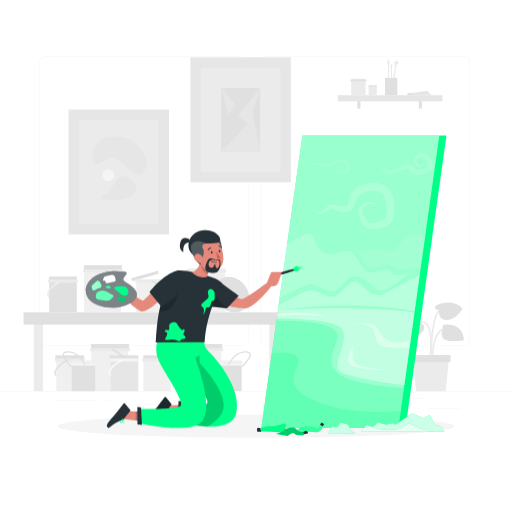
t = 0.00 s
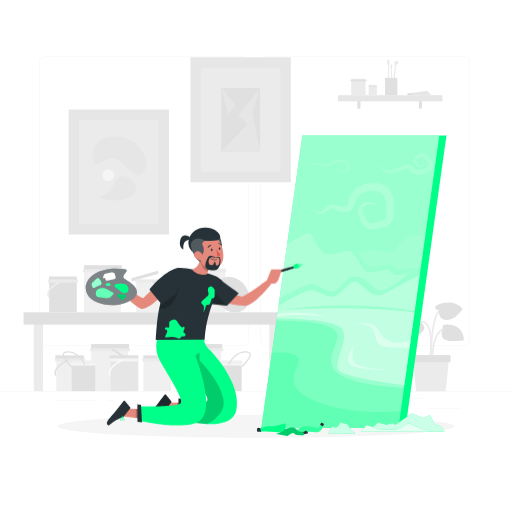
t = 0.38 s
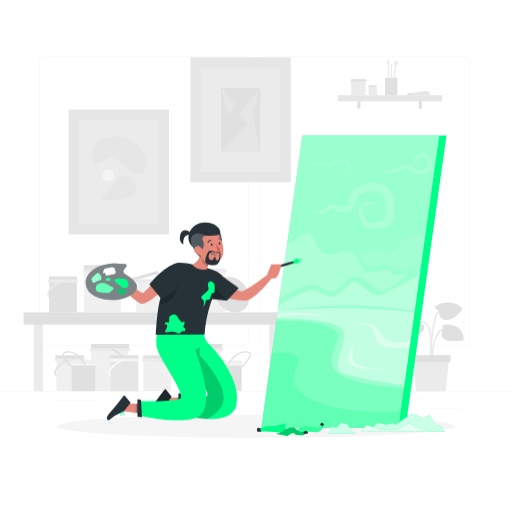
t = 1.13 s
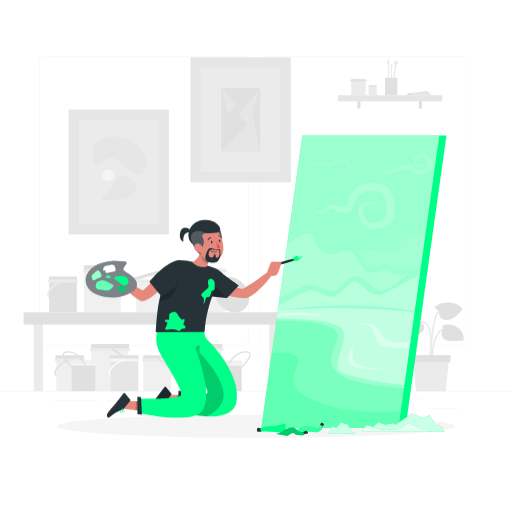
t = 1.50 s
t = 1.88 s: frame unchanged from t = 1.13 s, image omitted
t = 2.63 s: frame unchanged from t = 0.38 s, image omitted

The animated SVG that drew these frames (rendered in a browser with its animation timeline set to each time). Animation: 1 CSS @keyframes rule; one cycle of 3.00 s, repeats indefinitely.

<svg class="animated" id="freepik_stories-artist" xmlns="http://www.w3.org/2000/svg" viewBox="0 0 500 500" version="1.1" xmlns:xlink="http://www.w3.org/1999/xlink" xmlns:svgjs="http://svgjs.com/svgjs"><style>svg#freepik_stories-artist:not(.animated) .animable {opacity: 0;}svg#freepik_stories-artist.animated #freepik--Character--inject-130 {animation: 3s Infinite  linear floating;animation-delay: 0s;}            @keyframes floating {                0% {                    opacity: 1;                    transform: translateY(0px);                }                50% {                    transform: translateY(-10px);                }                100% {                    opacity: 1;                    transform: translateY(0px);                }            }        </style><g id="freepik--background-complete--inject-130" class="animable" style="transform-origin: 250px 228.23px;"><rect y="382.4" width="500" height="0.25" style="fill: rgb(235, 235, 235); transform-origin: 250px 382.525px;" id="el4v00b0emtxa" class="animable"></rect><rect x="416.78" y="398.49" width="33.12" height="0.25" style="fill: rgb(235, 235, 235); transform-origin: 433.34px 398.615px;" id="eluk5welu8tfc" class="animable"></rect><rect x="322.53" y="401.21" width="8.69" height="0.25" style="fill: rgb(235, 235, 235); transform-origin: 326.875px 401.335px;" id="eloc3tp3kjcl" class="animable"></rect><rect x="396.59" y="389.21" width="19.19" height="0.25" style="fill: rgb(235, 235, 235); transform-origin: 406.185px 389.335px;" id="el9u2j6yswi3d" class="animable"></rect><rect x="52.46" y="390.89" width="43.19" height="0.25" style="fill: rgb(235, 235, 235); transform-origin: 74.055px 391.015px;" id="elfwxjsh7xnsf" class="animable"></rect><rect x="104.56" y="390.89" width="6.33" height="0.25" style="fill: rgb(235, 235, 235); transform-origin: 107.725px 391.015px;" id="el16fl9tx0r9b" class="animable"></rect><rect x="131.47" y="395.11" width="93.68" height="0.25" style="fill: rgb(235, 235, 235); transform-origin: 178.31px 395.235px;" id="elc31kclz01ws" class="animable"></rect><path d="M237,337.8H43.91a5.71,5.71,0,0,1-5.7-5.71V60.66A5.71,5.71,0,0,1,43.91,55H237a5.71,5.71,0,0,1,5.71,5.71V332.09A5.71,5.71,0,0,1,237,337.8ZM43.91,55.2a5.46,5.46,0,0,0-5.45,5.46V332.09a5.46,5.46,0,0,0,5.45,5.46H237a5.47,5.47,0,0,0,5.46-5.46V60.66A5.47,5.47,0,0,0,237,55.2Z" style="fill: rgb(235, 235, 235); transform-origin: 140.46px 196.4px;" id="eltn2k2vo8xae" class="animable"></path><path d="M453.31,337.8H260.21a5.72,5.72,0,0,1-5.71-5.71V60.66A5.72,5.72,0,0,1,260.21,55h193.1A5.71,5.71,0,0,1,459,60.66V332.09A5.71,5.71,0,0,1,453.31,337.8ZM260.21,55.2a5.47,5.47,0,0,0-5.46,5.46V332.09a5.47,5.47,0,0,0,5.46,5.46h193.1a5.47,5.47,0,0,0,5.46-5.46V60.66a5.47,5.47,0,0,0-5.46-5.46Z" style="fill: rgb(235, 235, 235); transform-origin: 356.75px 196.4px;" id="eljkumiclane" class="animable"></path><path d="M420.85,349.65c.15-1,3.65-25.18-3.36-33.51a7.61,7.61,0,0,0-5.83-2.87c-14.15-.33-16.08,11-16.1,11.15l1.67.26c.06-.41,1.74-10,14.39-9.72a5.86,5.86,0,0,1,4.57,2.26c6.53,7.76,3,31.93,3,32.18Z" style="fill: rgb(235, 235, 235); transform-origin: 408.708px 331.456px;" id="el9n2jy2mdalk" class="animable"></path><path d="M421.7,348.54l1.69-.05c0-.22-.56-22.25,10.29-26.8,10.64-4.46,15.42,4.71,15.62,5.1l1.51-.76c-.05-.11-5.67-11-17.78-5.9C421.11,325.13,421.67,347.59,421.7,348.54Z" style="fill: rgb(235, 235, 235); transform-origin: 436.249px 333.656px;" id="elwy8d6g7mgvi" class="animable"></path><path d="M421.65,350.28c0-.36.1-35.2,6.9-45.38,6.52-9.79,17-5.18,17.48-5l.7-1.54c-.12-.05-12.26-5.41-19.59,5.58-7.07,10.61-7.18,44.86-7.18,46.31Z" style="fill: rgb(235, 235, 235); transform-origin: 433.345px 323.645px;" id="el32wzvjibm1i" class="animable"></path><path d="M409.64,314.11s6.18,2.27,4.34,7.65S392.6,336,392.6,336s-8.18-7.5-.66-19.7S409.47,310.26,409.64,314.11Z" style="fill: rgb(224, 224, 224); transform-origin: 401.541px 322.549px;" id="elwjuec5hgga" class="animable"></path><path d="M428.85,303.06s-4.38-.47-4-3.14,17.05-9.55,26.91,1.57c0,0-6.31,10.84-15.43,11S428.85,303.06,428.85,303.06Z" style="fill: rgb(224, 224, 224); transform-origin: 438.293px 303.925px;" id="el4cem09w0bo" class="animable"></path><path d="M433.36,320.91s-3-2.44.24-3.64,19.3-.85,19.46,15c0,0-18.67,3.11-21-2.94S433.36,320.91,433.36,320.91Z" style="fill: rgb(224, 224, 224); transform-origin: 442.17px 324.958px;" id="el8uv18u6hy3j" class="animable"></path><polygon points="406.32 382 435.3 382 438.42 350.27 403.19 350.27 406.32 382" style="fill: rgb(235, 235, 235); transform-origin: 420.805px 366.135px;" id="ely46c82qvtxm" class="animable"></polygon><g id="elehqhdb4cc98"><rect x="401.65" y="346.77" width="38.32" height="7" style="fill: rgb(224, 224, 224); transform-origin: 420.81px 350.27px; transform: rotate(180deg);" class="animable"></rect></g><rect x="186" y="56" width="98" height="122" style="fill: rgb(230, 230, 230); transform-origin: 235px 117px;" id="elvsbszn4yge9" class="animable"></rect><rect x="196" y="66" width="78" height="102" style="fill: rgb(235, 235, 235); transform-origin: 235px 117px;" id="elj6zy9gpld0j" class="animable"></rect><rect x="216" y="86" width="38" height="62" style="fill: rgb(224, 224, 224); transform-origin: 235px 117px;" id="elfibnx63qos" class="animable"></rect><polygon points="254 86 232.66 112.5 241.57 121.5 216 148 254 148 246.5 110 254 86" style="fill: rgb(230, 230, 230); transform-origin: 235px 117px;" id="el54u6c2o4sh" class="animable"></polygon><polygon points="216 86 229.94 102 222.97 112 216 86" style="fill: rgb(230, 230, 230); transform-origin: 222.97px 99px;" id="eln935ky6woz" class="animable"></polygon><rect x="82" y="260" width="36" height="45" style="fill: rgb(240, 240, 240); transform-origin: 100px 282.5px;" id="el1ao0ur3pbwf" class="animable"></rect><rect x="82" y="259" width="37" height="6" style="fill: rgb(224, 224, 224); transform-origin: 100.5px 262px;" id="el2vvsh7ra9tv" class="animable"></rect><rect x="81" y="263" width="39" height="3" style="fill: rgb(235, 235, 235); transform-origin: 100.5px 264.5px;" id="ellmtcipljd7c" class="animable"></rect><path d="M118,274.73v3.61c-2.74-5.37-11.58-11-15.3-13a1,1,0,1,1,.93-1.76C104.14,263.89,113.25,268.76,118,274.73Z" style="fill: rgb(240, 240, 240); transform-origin: 110.04px 270.877px;" id="elevd1xljk5dn" class="animable"></path><path d="M118,287v-3a4.6,4.6,0,0,0,.82-2.95,6.74,6.74,0,0,0-.82-2.72c-2.74-5.37-11.58-11-15.3-13a1,1,0,1,1,.93-1.76c.51.27,9.62,5.14,14.37,11.11a11.5,11.5,0,0,1,2.82,6.21A7.21,7.21,0,0,1,118,287Z" style="fill: rgb(224, 224, 224); transform-origin: 111.455px 275.202px;" id="elzpfvz68maqd" class="animable"></path><rect x="133" y="273" width="27" height="32" style="fill: rgb(240, 240, 240); transform-origin: 146.5px 289px;" id="el8n6islw0dfj" class="animable"></rect><g id="el3ndr7qf0ns8"><rect x="128" y="268" width="27" height="3" style="fill: rgb(224, 224, 224); transform-origin: 141.5px 269.5px; transform: rotate(-15.7086deg);" class="animable"></rect></g><rect x="132" y="273" width="29" height="3" style="fill: rgb(235, 235, 235); transform-origin: 146.5px 274.5px;" id="eli4x44bhyc3" class="animable"></rect><path d="M160,282.2v2.72c-2-4-8.79-8.27-11.59-9.76a.75.75,0,0,1-.35-1,.81.81,0,0,1,1.07-.31C149.51,274,156,277.71,160,282.2Z" style="fill: rgb(240, 240, 240); transform-origin: 153.993px 279.34px;" id="elh2mvt06b6ui" class="animable"></path><path d="M160,291.42v-2.23c0-.69.6-1.43.55-2.22a5.25,5.25,0,0,0-.65-2.05c-2.06-4-8.74-8.27-11.54-9.76a.74.74,0,1,1,.69-1.32c.38.2,7.24,3.87,10.82,8.36a8.88,8.88,0,0,1,2.19,4.68C162.16,288.58,161,290.11,160,291.42Z" style="fill: rgb(224, 224, 224); transform-origin: 155.013px 282.588px;" id="elh592crxr4uv" class="animable"></path><rect x="48" y="271" width="27" height="34" style="fill: rgb(224, 224, 224); transform-origin: 61.5px 288px;" id="elnuwfm180oy" class="animable"></rect><rect x="48" y="270" width="27" height="5" style="fill: rgb(224, 224, 224); transform-origin: 61.5px 272.5px;" id="elvl42zlwz8c" class="animable"></rect><rect x="47" y="273" width="29" height="3" style="fill: rgb(235, 235, 235); transform-origin: 61.5px 274.5px;" id="eld1k86t1p8tj" class="animable"></rect><path d="M48,282.2v2.72c2-4,8.82-8.27,11.62-9.76a.77.77,0,0,0,.37-1,.83.83,0,0,0-1.09-.31C58.51,274,52,277.71,48,282.2Z" style="fill: rgb(240, 240, 240); transform-origin: 54.027px 279.339px;" id="el2u6avtebsen" class="animable"></path><path d="M48,291.42v-2.23c0-.69-.57-1.43-.52-2.22a5.3,5.3,0,0,1,.67-2.05c2.06-4,8.75-8.27,11.55-9.76a.75.75,0,0,0,.33-1,.74.74,0,0,0-1-.31c-.39.2-7.25,3.87-10.82,8.36A8.88,8.88,0,0,0,46,286.88C45.87,288.58,47,290.11,48,291.42Z" style="fill: rgb(235, 235, 235); transform-origin: 53.0488px 282.592px;" id="elua7pis6cqf" class="animable"></path><rect x="184" y="262" width="36" height="43" style="fill: rgb(240, 240, 240); transform-origin: 202px 283.5px;" id="elyls1mrgnpre" class="animable"></rect><rect x="182" y="263" width="39" height="3" style="fill: rgb(235, 235, 235); transform-origin: 201.5px 264.5px;" id="el4o3sq3j7mzt" class="animable"></rect><path d="M184,274.73v3.61c3-5.37,11.5-11,15.22-13a1,1,0,0,0,.38-1.35.93.93,0,0,0-1.29-.41C197.8,263.89,189,268.76,184,274.73Z" style="fill: rgb(240, 240, 240); transform-origin: 191.862px 270.901px;" id="elnngli58mz1b" class="animable"></path><path d="M184,287v-3a3.18,3.18,0,0,1-.9-2.95,6.65,6.65,0,0,1,.78-2.72c2.74-5.37,11.55-11,15.27-13a1,1,0,1,0-.94-1.76c-.51.27-9.62,5.14-14.37,11.11a11.35,11.35,0,0,0-2.74,6.21A7.32,7.32,0,0,0,184,287Z" style="fill: rgb(224, 224, 224); transform-origin: 190.418px 275.209px;" id="elkgh5cie7ajp" class="animable"></path><path d="M238.57,278c6.5,8.06,6.36,19-.3,24.33s-17.34,3.19-23.84-4.87-6.36-19,.3-24.33S232.07,270,238.57,278Z" style="fill: rgb(224, 224, 224); transform-origin: 226.5px 287.738px;" id="elbhfv7x5lhks" class="animable"></path><rect x="89" y="337" width="36" height="45" style="fill: rgb(240, 240, 240); transform-origin: 107px 359.5px;" id="el4h2b07x4h9z" class="animable"></rect><rect x="89" y="336" width="37" height="6" style="fill: rgb(224, 224, 224); transform-origin: 107.5px 339px;" id="elmuqczv40uj" class="animable"></rect><rect x="88" y="340" width="39" height="3" style="fill: rgb(235, 235, 235); transform-origin: 107.5px 341.5px;" id="el8fy7ldmbuiv" class="animable"></rect><path d="M125,351.73v3.61c-2.74-5.37-11.58-11-15.3-13a1,1,0,1,1,.93-1.76C111.14,340.89,120.25,345.76,125,351.73Z" style="fill: rgb(240, 240, 240); transform-origin: 117.04px 347.877px;" id="eldok26ne5th" class="animable"></path><path d="M125,364v-3a4.6,4.6,0,0,0,.82-2.95,6.74,6.74,0,0,0-.82-2.72c-2.74-5.37-11.58-11-15.3-13a1,1,0,1,1,.93-1.76c.51.27,9.62,5.14,14.37,11.11a11.5,11.5,0,0,1,2.82,6.21A7.21,7.21,0,0,1,125,364Z" style="fill: rgb(224, 224, 224); transform-origin: 118.455px 352.202px;" id="elbdnw87973ev" class="animable"></path><rect x="140" y="348" width="27" height="34" style="fill: rgb(240, 240, 240); transform-origin: 153.5px 365px;" id="elr28ngowxfrd" class="animable"></rect><rect x="140" y="347" width="28" height="5" style="fill: rgb(224, 224, 224); transform-origin: 154px 349.5px;" id="el73ue3ndp63m" class="animable"></rect><rect x="139" y="350" width="29" height="3" style="fill: rgb(235, 235, 235); transform-origin: 153.5px 351.5px;" id="elw0fzrv79f3c" class="animable"></rect><path d="M167,359.2v2.72c-2-4-8.79-8.27-11.59-9.76a.75.75,0,0,1-.35-1,.81.81,0,0,1,1.07-.31C156.51,351,163,354.71,167,359.2Z" style="fill: rgb(240, 240, 240); transform-origin: 160.993px 356.34px;" id="elpmgya623ki" class="animable"></path><path d="M167,368.42v-2.23c0-.69.6-1.43.55-2.22a5.25,5.25,0,0,0-.65-2.05c-2.06-4-8.74-8.27-11.54-9.76a.74.74,0,1,1,.69-1.32c.38.2,7.24,3.87,10.82,8.36a8.88,8.88,0,0,1,2.19,4.68C169.16,365.58,168,367.11,167,368.42Z" style="fill: rgb(224, 224, 224); transform-origin: 162.013px 359.588px;" id="ellw5tftcuv6" class="animable"></path><rect x="55" y="348" width="27" height="34" style="fill: rgb(240, 240, 240); transform-origin: 68.5px 365px;" id="elh0ax35vbubw" class="animable"></rect><rect x="54" y="347" width="28" height="5" style="fill: rgb(224, 224, 224); transform-origin: 68px 349.5px;" id="elenqfwvrowxc" class="animable"></rect><rect x="54" y="350" width="29" height="3" style="fill: rgb(235, 235, 235); transform-origin: 68.5px 351.5px;" id="elf3b129k389" class="animable"></rect><path d="M55,359.2v2.72c2-4,8.82-8.27,11.62-9.76a.77.77,0,0,0,.37-1,.83.83,0,0,0-1.09-.31C65.51,351,59,354.71,55,359.2Z" style="fill: rgb(240, 240, 240); transform-origin: 61.027px 356.339px;" id="el5l4qtu76aud" class="animable"></path><path d="M55,368.42v-2.23c0-.69-.57-1.43-.52-2.22a5.3,5.3,0,0,1,.67-2.05c2.06-4,8.75-8.27,11.55-9.76a.75.75,0,0,0,.33-1,.74.74,0,0,0-1-.31c-.39.2-7.25,3.87-10.82,8.36A8.88,8.88,0,0,0,53,363.88C52.87,365.58,54,367.11,55,368.42Z" style="fill: rgb(224, 224, 224); transform-origin: 60.0488px 359.592px;" id="elxe0mck7ccrf" class="animable"></path><rect x="180" y="337" width="36" height="45" style="fill: rgb(240, 240, 240); transform-origin: 198px 359.5px;" id="elklr0wnjo7sd" class="animable"></rect><rect x="180" y="336" width="37" height="6" style="fill: rgb(224, 224, 224); transform-origin: 198.5px 339px;" id="elwuldy5s9kqk" class="animable"></rect><rect x="179" y="340" width="39" height="3" style="fill: rgb(235, 235, 235); transform-origin: 198.5px 341.5px;" id="elba8d8gsxben" class="animable"></rect><path d="M200.66,341.09c-.39-.86-9.74-21.09-27.74-19.7-3.59.28-5.77,1.52-6.5,3.69-2,5.88,8.58,16.73,13.58,21.45v-2.79c-5.54-5.45-13-14-11.68-18,.45-1.33,2.05-2.11,4.76-2.32,16.61-1.28,25.67,18.32,25.76,18.52a1,1,0,1,0,1.82-.82Z" style="fill: rgb(224, 224, 224); transform-origin: 183.473px 333.926px;" id="elcvixxc6ddlw" class="animable"></path><rect x="70" y="353" width="23" height="29" style="fill: rgb(224, 224, 224); transform-origin: 81.5px 367.5px;" id="el3l0eslg6e53" class="animable"></rect><rect x="70" y="352" width="24" height="4" style="fill: rgb(240, 240, 240); transform-origin: 82px 354px;" id="elur4s8vju7jm" class="animable"></rect><rect x="69" y="355" width="26" height="2" style="fill: rgb(245, 245, 245); transform-origin: 82px 356px;" id="elmx3zd36rcfg" class="animable"></rect><path d="M83.38,355.66c-.25-.56-6.27-13.58-17.86-12.68-2.31.18-3.72,1-4.18,2.37-1.26,3.79,5.52,10.77,8.74,13.81v-1.79c-3.57-3.51-8.39-9-7.52-11.61.29-.86,1.32-1.36,3.06-1.5,10.7-.82,16.53,11.8,16.59,11.93a.64.64,0,0,0,.85.32A.64.64,0,0,0,83.38,355.66Z" style="fill: rgb(224, 224, 224); transform-origin: 72.3119px 351.048px;" id="el09tkunscps9f" class="animable"></path><rect x="108" y="348" width="27" height="34" style="fill: rgb(230, 230, 230); transform-origin: 121.5px 365px;" id="elkf7w4ok8axi" class="animable"></rect><rect x="107" y="347" width="28" height="5" style="fill: rgb(224, 224, 224); transform-origin: 121px 349.5px;" id="elowo748e0pko" class="animable"></rect><rect x="107" y="350" width="29" height="3" style="fill: rgb(245, 245, 245); transform-origin: 121.5px 351.5px;" id="elxtdemp7cq6" class="animable"></rect><path d="M108,359.2v2.72c2-4,8.82-8.27,11.62-9.76a.77.77,0,0,0,.37-1,.83.83,0,0,0-1.09-.31C118.51,351,112,354.71,108,359.2Z" style="fill: rgb(240, 240, 240); transform-origin: 114.027px 356.339px;" id="elez6s6izfqdl" class="animable"></path><path d="M108,368.42v-2.23c0-.69-.57-1.43-.52-2.22a5.3,5.3,0,0,1,.67-2.05c2.06-4,8.75-8.27,11.55-9.76a.75.75,0,0,0,.33-1,.74.74,0,0,0-1-.31c-.39.2-7.25,3.87-10.82,8.36a8.88,8.88,0,0,0-2.23,4.68C105.87,365.58,107,367.11,108,368.42Z" style="fill: rgb(250, 250, 250); transform-origin: 113.04px 359.592px;" id="elaujimv6m718" class="animable"></path><rect x="213" y="353" width="23" height="29" style="fill: rgb(224, 224, 224); transform-origin: 224.5px 367.5px;" id="elbidc6tvhghu" class="animable"></rect><rect x="212" y="352" width="24" height="4" style="fill: rgb(240, 240, 240); transform-origin: 224px 354px;" id="elrwz2yxqsf7" class="animable"></rect><rect x="211" y="355" width="26" height="2" style="fill: rgb(245, 245, 245); transform-origin: 224px 356px;" id="elfv16vjj8tls" class="animable"></rect><path d="M222.8,355.66c.25-.56,6.27-13.58,17.86-12.68,2.31.18,3.72,1,4.19,2.37,1.26,3.79-5.53,10.77-8.75,13.81v-1.79c3.57-3.51,8.39-9,7.52-11.61-.28-.86-1.31-1.36-3.06-1.5-10.69-.82-16.53,11.8-16.59,11.93a.64.64,0,1,1-1.17-.53Z" style="fill: rgb(224, 224, 224); transform-origin: 233.873px 351.048px;" id="elos4onngfq1" class="animable"></path><rect x="33" y="312" width="9" height="70" style="fill: rgb(235, 235, 235); transform-origin: 37.5px 347px;" id="ellwb9yymt8wm" class="animable"></rect><rect x="263" y="312" width="9" height="70" style="fill: rgb(235, 235, 235); transform-origin: 267.5px 347px;" id="elariibjw1mes" class="animable"></rect><rect x="23" y="305" width="259" height="12" style="fill: rgb(224, 224, 224); transform-origin: 152.5px 311px;" id="elmmthqkh9z2h" class="animable"></rect><rect x="67" y="107" width="98" height="122" style="fill: rgb(230, 230, 230); transform-origin: 116px 168px;" id="el60350kxa6m3" class="animable"></rect><rect x="77" y="117" width="78" height="102" style="fill: rgb(235, 235, 235); transform-origin: 116px 168px;" id="el47sh71pfeju" class="animable"></rect><path d="M135,142.91c-10.35-13.47-43.94-14.41-44.47,7.59s12.5-.5,22.24,4.5S133.5,177,140,168,143,153.31,135,142.91Z" style="fill: rgb(230, 230, 230); transform-origin: 116.951px 151.935px;" id="el7ke3kbra9k3" class="animable"></path><path d="M120.5,172c12.92,2.47,18.14,15.5,4.07,21s-33.07,1.75-23.07-2.62S112.65,170.5,120.5,172Z" style="fill: rgb(230, 230, 230); transform-origin: 115.828px 183.822px;" id="elddfq0tmw4u" class="animable"></path><path d="M111.5,171.23a5.75,5.75,0,1,1-5.75-5.75A5.75,5.75,0,0,1,111.5,171.23Z" style="fill: rgb(245, 245, 245); transform-origin: 105.75px 171.23px;" id="elrcsqfsvx5o" class="animable"></path><rect x="349" y="96" width="3" height="10" style="fill: rgb(224, 224, 224); transform-origin: 350.5px 101px;" id="elateek6vefco" class="animable"></rect><rect x="409" y="96" width="3" height="10" style="fill: rgb(224, 224, 224); transform-origin: 410.5px 101px;" id="elrztalv5ygo" class="animable"></rect><rect x="330" y="93" width="102" height="6" style="fill: rgb(230, 230, 230); transform-origin: 381px 96px;" id="ely7lbjpsx60g" class="animable"></rect><rect x="343" y="78" width="14" height="15" style="fill: rgb(235, 235, 235); transform-origin: 350px 85.5px;" id="eljyxbmazh9mn" class="animable"></rect><rect x="343" y="77" width="14" height="3" style="fill: rgb(230, 230, 230); transform-origin: 350px 78.5px;" id="eli9m30j2av3o" class="animable"></rect><rect x="342" y="78" width="16" height="1" style="fill: rgb(224, 224, 224); transform-origin: 350px 78.5px;" id="el67j6jkuor8v" class="animable"></rect><rect x="360" y="84" width="8" height="9" style="fill: rgb(235, 235, 235); transform-origin: 364px 88.5px;" id="el3h8x0psqo05" class="animable"></rect><rect x="360" y="83" width="8" height="2" style="fill: rgb(230, 230, 230); transform-origin: 364px 84px;" id="elkr7qyf9ab2k" class="animable"></rect><rect x="379" y="63" width="1" height="25" style="fill: rgb(235, 235, 235); transform-origin: 379.5px 75.5px;" id="eli3611eijvm9" class="animable"></rect><path d="M379,57.58s3.08,4.09.5,6.34C379.5,63.92,376.5,62.25,379,57.58Z" style="fill: rgb(235, 235, 235); transform-origin: 379.268px 60.75px;" id="el46agw8w2k4" class="animable"></path><polygon points="383.38 82.42 385.67 64 387 64 384.58 83 383.38 82.42" style="fill: rgb(235, 235, 235); transform-origin: 385.19px 73.5px;" id="elgq6n0iploff" class="animable"></polygon><path d="M385.62,64a5.1,5.1,0,0,1,0-4.61l3.55.74S388.82,63,387,64Z" style="fill: rgb(235, 235, 235); transform-origin: 387.12px 61.695px;" id="ellv3xizml3c" class="animable"></path><path d="M383.38,85.5l-.71-19.17s1-2.16.35-3.33l-1-.25a2.9,2.9,0,0,0-.42,3.42L382.27,86Z" style="fill: rgb(235, 235, 235); transform-origin: 382.303px 74.375px;" id="el0qaymqvuepeo" class="animable"></path><rect x="376" y="76" width="12" height="17" style="fill: rgb(224, 224, 224); transform-origin: 382px 84.5px;" id="ela5ztyb1sqqf" class="animable"></rect><polygon points="421.33 93 398 93 398 91 401.96 90.79 417.15 88.56 421.33 93" style="fill: rgb(230, 230, 230); transform-origin: 409.665px 90.78px;" id="elbzp9ne7oldg" class="animable"></polygon><path d="M402,93h-4V91l4-.21S403.42,92.08,402,93Z" style="fill: rgb(224, 224, 224); transform-origin: 400.316px 91.895px;" id="elf6xryomysjb" class="animable"></path></g><g id="freepik--Shadow--inject-130" class="animable" style="transform-origin: 250px 416.24px;"><ellipse id="freepik--path--inject-130" cx="250" cy="416.24" rx="193.89" ry="11.32" style="fill: rgb(245, 245, 245); transform-origin: 250px 416.24px;" class="animable"></ellipse></g><g id="freepik--Artwork--inject-130" class="animable" style="transform-origin: 343.451px 278.95px;"><polygon points="436 132.24 396 417.95 255.28 417.95 295.28 132.24 436 132.24" style="fill: rgb(0, 255, 136); transform-origin: 345.64px 275.095px;" id="el2u0qd0ifda4" class="animable"></polygon><g id="elsiy2981tqt"><polygon points="429 132.24 389 417.95 255.28 417.95 295.28 132.24 429 132.24" style="fill: rgb(255, 255, 255); opacity: 0.6; isolation: isolate; transform-origin: 342.14px 275.095px;" class="animable"></polygon></g><g id="eld281futsof"><path d="M269.9,313.29s55.53-2.19,59.53,13-40.54,46.07,65,52.65L389,418H255Z" style="fill: rgb(0, 255, 136); opacity: 0.2; isolation: isolate; transform-origin: 324.715px 365.59px;" class="animable"></path></g><g id="elhldjt34hh6g"><path d="M271.37,303s69.06-11.21,133.6.87l4.95-35.42S385.5,280.94,374.5,287s-21.1-10.47-27.3-12-14.77,14.39-22.49,14.7-14.88-7.2-22-6.2-30.67,15-30.67,15Z" style="fill: rgb(255, 255, 255); opacity: 0.3; isolation: isolate; transform-origin: 340.645px 286.16px;" class="animable"></path></g><g id="elo6yl7vwe6fa"><path d="M280.33,239s18-12.65,22.34-11.09,6.42,18.52,17.63,20.29,18.48-8.27,25.34.25S354,265.5,361.5,266s17-6,21,0,17,0,17,0-23.5,23.47-32,16.47-13.22-13-21.86-12.5-15.09,17-23.11,14.48-13.7-7.39-19.86-6.94S273,291.42,273,291.42Z" style="fill: rgb(255, 255, 255); opacity: 0.2; isolation: isolate; transform-origin: 336.25px 259.598px;" class="animable"></path></g><g id="el1s780m5ymdi"><path d="M370,201.5l-.44-.27a10.8,10.8,0,0,0-1.3-.72,12.82,12.82,0,0,0-5.27-1.27,12.45,12.45,0,0,0-3.71.51,9.85,9.85,0,0,0-3.65,2,5,5,0,0,0-1.8,3.49,4.82,4.82,0,0,0,.1,1c0,.16.06.33.12.5l.2.72c.28,1,.56,1.78.92,2.72a19,19,0,0,0,2.8,5,10.51,10.51,0,0,0,1.9,1.83,5.69,5.69,0,0,0,2.09.83,4.91,4.91,0,0,0,.55,0,1.76,1.76,0,0,0,.56,0,5.87,5.87,0,0,1,.59-.05l.62-.16.31-.07.08,0,.15,0,.22-.07.9-.26c.6-.17,1.3-.34,1.93-.5a34.4,34.4,0,0,0,6.59-2,4.14,4.14,0,0,0,1.65-1.43A6.21,6.21,0,0,0,377,211a14.29,14.29,0,0,0,.22-1.56l.15-1.95c.06-1.24.12-2.51.11-3.79a35.33,35.33,0,0,0-.73-7.38,14.28,14.28,0,0,0-2.56-6,8.35,8.35,0,0,0-1-1.07l-.53-.48-.59-.4a7,7,0,0,0-1.26-.7l-.17-.09-.08,0,0,0,.15,0-.49-.17-1-.34a4.77,4.77,0,0,0-.79-.2l-.7-.17c-.51-.09-1.11-.16-1.66-.25l-1.72-.11-1.74,0a24.48,24.48,0,0,0-6.8,1.5,17.72,17.72,0,0,0-5.54,3.32c-.4.32-.63.7-1,1s-.51.69-.71,1.11l-.44.85-.31.7c-.21.41-.41,1-.62,1.51-.39,1.07-.73,2.22-1.15,3.48a13.8,13.8,0,0,1-2,4.2,10.78,10.78,0,0,1-1,1.06,8.15,8.15,0,0,1-1.18.87,7.67,7.67,0,0,1-1.26.61c-.41.14-.83.27-1.24.38a13,13,0,0,1-2.24.23H336l-.85-.08c-.57-.06-1.09-.09-1.69-.17l-2-.35c-.64-.16-1.27-.37-1.88-.58a17.87,17.87,0,0,1-1.69-.82l-1.28-.71c-.38-.18-.72-.34-1.1-.48l-.6-.17-.3-.08-.14-.05-.08,0,.2,0h0l-.73-.06h-.11l-.05,0h-.1s-.23,0-.38.08a2.15,2.15,0,0,0-.49.16l-.51.22-.52.3c-.7.39-1.4.89-2.1,1.37a20.26,20.26,0,0,1-4.41,2.54,6.75,6.75,0,0,1-4.61.15c-.32-.13-.63-.24-.94-.38l-.74-.41a14.1,14.1,0,0,1-1.34-.87,3.92,3.92,0,0,1-1.05-1c-.13-.2-.23-.53-.18-.47s-.22-.09-.35-.11c-1.28-.18-2-.25-2-.25l.51-.06c.34,0,.83-.11,1.51-.15a1.28,1.28,0,0,1,.66.11,1.06,1.06,0,0,1,.26.34.83.83,0,0,0,.13.18,3.66,3.66,0,0,0,1,.61c.41.19.86.34,1.36.52l.8.27.76.15a4.76,4.76,0,0,0,3.25-.72,21.51,21.51,0,0,0,3.44-2.81c.63-.59,1.28-1.21,2.07-1.84l.61-.47.7-.45a5.82,5.82,0,0,1,.79-.41,4,4,0,0,1,1-.36,7.18,7.18,0,0,1,1.15-.22l.73,0h.05l.29,0,.11,0,.21,0,.43.07.87.14a16.73,16.73,0,0,1,1.76.52l1.52.63c.47.22.82.28,1.22.43s.83.16,1.25.21l1.32.09,1.65,0,.85,0h.11s-.18,0-.07,0h.05l.16,0,.33,0a6.44,6.44,0,0,0,1.19-.23,1.93,1.93,0,0,0,1.15-.91,10.37,10.37,0,0,0,.84-2.47c.27-1.1.55-2.36.92-3.69.21-.68.37-1.31.66-2.06l.41-1.08.39-.88a14.21,14.21,0,0,1,2.83-4.15A23.36,23.36,0,0,1,353,181a29.45,29.45,0,0,1,9-2.31,24.9,24.9,0,0,1,9.8.91l1,.33.5.17.27.1.07,0,.16.08.31.14a14.61,14.61,0,0,1,2.39,1.3l1.14.77,1,.92a14.65,14.65,0,0,1,1.86,2,22.11,22.11,0,0,1,4,9.24,40.83,40.83,0,0,1,.72,9.11c0,1.47-.12,2.93-.26,4.4l-.24,2.11-.2,1.21a8.42,8.42,0,0,1-.27,1.22,13.15,13.15,0,0,1-2.31,5,11.14,11.14,0,0,1-4.46,3.45,22.09,22.09,0,0,1-4.42,1.34c-1.37.28-2.63.48-3.84.68-.6.11-1.13.19-1.74.32l-.91.19-.23,0-.22,0-.6.1a11.29,11.29,0,0,1-4.9-.14,11.47,11.47,0,0,1-4.26-2.22,14.29,14.29,0,0,1-2.75-3.21,23.89,23.89,0,0,1-2.8-6.71c-.28-1.06-.53-2.23-.69-3.21l-.12-.74c-.05-.31-.07-.64-.11-1a8.59,8.59,0,0,1,.11-1.9,8.09,8.09,0,0,1,1.46-3.29,9.42,9.42,0,0,1,2.33-2.16,11.84,11.84,0,0,1,5-1.79,14.28,14.28,0,0,1,4.35.18,12.67,12.67,0,0,1,5.34,2.45,11.33,11.33,0,0,1,1.13,1Z" style="fill: rgb(255, 255, 255); opacity: 0.2; isolation: isolate; transform-origin: 344.611px 201.267px;" class="animable"></path></g><g id="el9c5bc0h19nf"><path d="M368.5,163l.28-.07a6.22,6.22,0,0,1,.82-.16,5.9,5.9,0,0,1,3.24.48,25.51,25.51,0,0,1,4.07,2.81,4.41,4.41,0,0,0,2.24.87,4.08,4.08,0,0,0,1.24-.1,4.77,4.77,0,0,0,.63-.17l.81-.27c1.12-.37,2.19-.79,3.28-1.24s2.29-1,3.49-1.48a52,52,0,0,1,8.1-3.06,7.45,7.45,0,0,1,1.55-.18,6,6,0,0,1,1.66.19,6.65,6.65,0,0,1,2.89,1.61,36.51,36.51,0,0,0,2.93,3,2.57,2.57,0,0,0,1.15.45,3.28,3.28,0,0,0,.38.05l.41,0c.3,0,.61,0,.94,0a18.36,18.36,0,0,0,4-.65,13.7,13.7,0,0,0,3.6-1.45,4,4,0,0,0,1.87-1.92,1.84,1.84,0,0,0,0-1,3.75,3.75,0,0,0-.22-.64l-.45-.95a23.62,23.62,0,0,0-2-3.4,6.78,6.78,0,0,0-2.27-2.12,2.54,2.54,0,0,0-1.13-.27,4,4,0,0,0-1.3.27c-2.13.84-3.89,2.31-4,3.72a3.18,3.18,0,0,0,.74,2.17,6.19,6.19,0,0,0,2,1.55c1.46.74,3.18,1,3.73.21a2.13,2.13,0,0,0,.26-1.45,6,6,0,0,0-.29-1.26c-.11-.34-.21-.6-.28-.77l-.1-.27.17.23a6.54,6.54,0,0,1,.46.7,6,6,0,0,1,.6,1.24,2.7,2.7,0,0,1,0,2.05,2.19,2.19,0,0,1-1,1,3.69,3.69,0,0,1-1.35.39,7.27,7.27,0,0,1-2.92-.34,8.2,8.2,0,0,1-3-1.67,6,6,0,0,1-1.23-1.58,5.08,5.08,0,0,1-.62-2.17,6.29,6.29,0,0,1,1.66-4.33,11.57,11.57,0,0,1,3.55-2.72,7.62,7.62,0,0,1,2.55-.8,6.42,6.42,0,0,1,2.91.32,10.07,10.07,0,0,1,4.26,3.17,24.77,24.77,0,0,1,2.7,4l.56,1a8.21,8.21,0,0,1,.57,1.46,6.54,6.54,0,0,1,.06,3.49,7.32,7.32,0,0,1-1.65,3,11,11,0,0,1-2.29,1.88,19.17,19.17,0,0,1-4.9,2.06,22.77,22.77,0,0,1-5.1.77c-.45,0-.9,0-1.36,0-.25,0-.45,0-.74-.06l-.74-.12a7.65,7.65,0,0,1-3-1.32,23.27,23.27,0,0,1-3.33-3.5,2.22,2.22,0,0,0-.88-.61,2.77,2.77,0,0,0-1.11-.08c-.11,0-.33.07-.49.09l-.44.11-1,.24c-.65.16-1.3.38-1.94.54-1.29.38-2.56.8-3.82,1.22s-2.51.83-3.75,1.17-2.49.64-3.61.84l-.84.17a10.18,10.18,0,0,1-1,.13,6.05,6.05,0,0,1-2-.15,6.78,6.78,0,0,1-3-1.76c-1.44-1.43-2.29-2.72-3.35-3.43a5.7,5.7,0,0,0-2.74-1.07c-.35,0-.63-.05-.81-.05Z" style="fill: rgb(255, 255, 255); opacity: 0.15; isolation: isolate; transform-origin: 395.704px 160.052px;" class="animable"></path></g><g id="eljielh9fh0r"><path d="M298,162.5a1.22,1.22,0,0,0,.73.13,9.71,9.71,0,0,0,1.83-1.15,18.87,18.87,0,0,1,7.58-2.64,15.27,15.27,0,0,1,5.58.1c2,.39,3.85,1.34,5.32,1.17a4.09,4.09,0,0,0,.58-.09l.29-.07h0l0,0,.09,0,.19-.06a10.3,10.3,0,0,0,1.4-.51l.61-.27.66-.34,1.39-.74a12.51,12.51,0,0,1,3.39-1.29l.94-.14.4-.05.4,0c.26,0,.47-.07.71-.11l.77-.14a32,32,0,0,1,3.35-.5,8.75,8.75,0,0,1,3.83.43,5.68,5.68,0,0,1,1.79,1.12,6.34,6.34,0,0,1,1.22,1.61l.12.22,0,0v0l.05.1,0,.09.15.37.14.36.14.49a5.34,5.34,0,0,1,.19,1,5,5,0,0,1,.06.94,6.93,6.93,0,0,1-1,3.48,7.53,7.53,0,0,1-2.33,2.46,5.4,5.4,0,0,1-1.6.7,4.15,4.15,0,0,1-.93.11l-.69,0a15.14,15.14,0,0,1-2.68-.45,5.74,5.74,0,0,1-2.41-1.19,2.35,2.35,0,0,1-.74-1.28,1.72,1.72,0,0,1,0-.71,2.25,2.25,0,0,1,.16-.62,4.69,4.69,0,0,1,.53-1c.21-.27.37-.48.58-.71a6.45,6.45,0,0,1,1.24-1.13,1.89,1.89,0,0,1,1.34-.39,2,2,0,0,1,.91.42l.61.49-.7-.35a1.77,1.77,0,0,0-.84-.2,1.63,1.63,0,0,0-1,.5,5.53,5.53,0,0,0-.89,1.16c-.14.22-.3.52-.44.76a3.67,3.67,0,0,0-.28.76,1,1,0,0,0,.44,1.16,4.78,4.78,0,0,0,1.85.62,12.85,12.85,0,0,0,2.35.12l.64,0a1.38,1.38,0,0,0,.39-.09,2.89,2.89,0,0,0,.88-.49,5,5,0,0,0,1.92-4.05,2.38,2.38,0,0,0-.07-.59,2.57,2.57,0,0,0-.13-.53l-.07-.25-.16-.36-.16-.35,0-.09s0-.1,0,.06v0l0,0-.09-.12a3,3,0,0,0-1.61-1.4c-1.4-.53-3.47-.12-5.59.31l-.83.14-.9.12-.41,0-.23,0-.17,0-.67.08a9.76,9.76,0,0,0-2.62,1,22.82,22.82,0,0,1-3.05,1.4,13.56,13.56,0,0,1-1.56.48l-.43.12-.46.08a4.92,4.92,0,0,1-.94.1,8.39,8.39,0,0,1-3.39-.67c-.95-.37-1.77-.72-2.6-1a15.3,15.3,0,0,0-4.86-.57,21.5,21.5,0,0,0-7.48,1.46,7.67,7.67,0,0,1-2.1.79A1.2,1.2,0,0,1,298,162.5Z" style="fill: rgb(255, 255, 255); opacity: 0.1; isolation: isolate; transform-origin: 319.951px 162.513px;" class="animable"></path></g><g id="elrcyq5puym2h"><path d="M271.37,303s79.41-5.45,133.4,2.25L394.88,376s-56.05-6.75-63.66-14.06,13.72-34.86,0-43.14S270,311,270,311Z" style="fill: rgb(255, 255, 255); opacity: 0.4; isolation: isolate; transform-origin: 337.385px 338.564px;" class="animable"></path></g><g id="elstip9wymr7n"><path d="M415.1,231.51s-9.43-3.83-18.51,1.08S389,248.51,376,245.25s-13.48-1.06-19.24.59-6.76-.33-6.76-.33,6,15.35,11,15.67,16.6-4.45,21.55-1.57,5.89,4.39,13.17,3.39S411,260.77,411,260.77Z" style="fill: rgb(255, 255, 255); opacity: 0.1; isolation: isolate; transform-origin: 382.55px 246.698px;" class="animable"></path></g><g id="eljglbdmo0ang"><path d="M401,332.38s-12.65,5.37-22.31,0-8-13.34-15.34-15.53-21.19-1.18-21.19-1.18,18.19-1,21.86,5.66,1.67,15.49,12.33,17.25,23.72.42,23.72.42Z" style="fill: rgb(255, 255, 255); opacity: 0.4; isolation: isolate; transform-origin: 371.58px 327.463px;" class="animable"></path></g><g id="ely31vcw2j6u"><path d="M345.64,337s-3.91,13.67,1.56,18,30.47,6.33,30.47,6.33-29.39.34-35.53-5.33S345.64,337,345.64,337Z" style="fill: rgb(255, 255, 255); opacity: 0.4; isolation: isolate; transform-origin: 358.882px 349.167px;" class="animable"></path></g><g id="el9uj72vdwmh"><path d="M271,306.67s24.86-4.15,48,2.42c0,0-26.67-3.24-48,0Z" style="fill: rgb(255, 255, 255); opacity: 0.4; isolation: isolate; transform-origin: 295px 307.234px;" class="animable"></path></g><g id="el5g4tt54zln7"><path d="M265.43,344.73s21.1-3.1,25.5,4.92-20.26,26.22,16.4,41.79,84,10,84,10L389,418,255.28,418Z" style="fill: rgb(0, 255, 136); opacity: 0.2; isolation: isolate; transform-origin: 323.305px 381.07px;" class="animable"></path></g><path d="M254.54,418.24l-2.51-.48s-1.92.57-.75,3.75h3.94Z" style="fill: rgb(38, 50, 56); transform-origin: 253.061px 419.635px;" id="elxcpy8kzby5h" class="animable"></path><path d="M254.54,418.24s4.86-2.46,8.72-1.95,15.83-3,15.83-3l-.34,8.21a29.67,29.67,0,0,1-10.37.42,78.34,78.34,0,0,0-13.16-.42S254,419.69,254.54,418.24Z" style="fill: rgb(0, 255, 136); transform-origin: 266.746px 417.741px;" id="eld3e6kfjuuzj" class="animable"></path><path d="M290,420.15,298,423a7.71,7.71,0,0,1,4.66-1.44c2.94,0,5.51,1.35,8.76,0s3.91-5,3.91-5l-2.8-1.66s-.33,3.9-3.91,2.73S295.62,414.13,290,420.15Z" style="fill: rgb(0, 255, 136); transform-origin: 302.665px 418.95px;" id="eliw9hlpn9iva" class="animable"></path><polygon points="312.5 414.9 313.85 412.48 316.54 414.01 315.3 416.56 312.5 414.9" style="fill: rgb(38, 50, 56); transform-origin: 314.52px 414.52px;" id="elrqwajfd6dc8" class="animable"></polygon><g id="el5yrels1yu1"><path d="M290,420.15,298,423a7.71,7.71,0,0,1,4.66-1.44c2.94,0,5.51,1.35,8.76,0s3.91-5,3.91-5l-2.8-1.66s-.33,3.9-3.91,2.73S295.62,414.13,290,420.15Z" style="fill: rgb(255, 255, 255); opacity: 0.2; transform-origin: 302.665px 418.95px;" class="animable"></path></g><polygon points="358.93 421.51 369.22 412.48 377.13 414.9 383.2 413.44 386.27 414.9 402.19 403.75 413.26 408.14 419.59 405.38 424.87 414.52 430.67 416.24 434.1 421.66 358.93 421.51" style="fill: rgb(0, 255, 136); transform-origin: 396.515px 412.705px;" id="elki2by6gk66i" class="animable"></polygon><g id="el5tu9ufbpk4p"><polygon points="358.93 421.51 369.22 412.48 377.13 414.9 383.2 413.44 386.27 414.9 402.19 403.75 413.26 408.14 419.59 405.38 424.87 414.52 430.67 416.24 434.1 421.66 358.93 421.51" style="fill: rgb(255, 255, 255); opacity: 0.8; transform-origin: 396.515px 412.705px;" class="animable"></polygon></g><path d="M352.53,421.66l5.48-6.61,14.24,4.73h14l6.75-2.91s5.63-3.34,5.58-3.45,8.58,3.38,8.58,3.38l5.62,2.32H416l4.94,2.54Z" style="fill: rgb(0, 255, 136); transform-origin: 386.735px 417.539px;" id="eldyotd7rb1ec" class="animable"></path><g id="el5bs07q6kff4"><path d="M352.53,421.66l5.48-6.61,14.24,4.73h14l6.75-2.91s5.63-3.34,5.58-3.45,8.58,3.38,8.58,3.38l5.62,2.32H416l4.94,2.54Z" style="fill: rgb(255, 255, 255); opacity: 0.9; isolation: isolate; transform-origin: 386.735px 417.539px;" class="animable"></path></g><path d="M347.2,423.22s-4.75-2.22-4.55-3.25-2.77-5-3.76-5.7-3.38-.81-5.25-1.55-3.75,6.42-6.77,4.52S321.2,419,322.53,421l-2.23,2.2Z" style="fill: rgb(0, 255, 136); transform-origin: 333.75px 417.943px;" id="eljvxlgj02oi" class="animable"></path><g id="elbwwdbx591gt"><path d="M347.2,423.22s-4.75-2.22-4.55-3.25-2.77-5-3.76-5.7-3.38-.81-5.25-1.55-3.75,6.42-6.77,4.52S321.2,419,322.53,421l-2.23,2.2Z" style="fill: rgb(255, 255, 255); opacity: 0.8; transform-origin: 333.75px 417.943px;" class="animable"></path></g><path d="M295.57,422l2.64-1.22s2.11-.28,2.77,2.42l-3.5.87Z" style="fill: rgb(38, 50, 56); transform-origin: 298.275px 422.421px;" id="el6xrko6g2713" class="animable"></path><path d="M270,423.75l11,1.91s3.79-3.41,5.53-2.84c1.22.41,1.32,1.72,4.75,2s5.24.81,5.87-.78c.35-.91-1.65-2.07-1.65-2.07A8.28,8.28,0,0,1,289,419c-2.63-3.26-9.65-.69-12,1.24S270,423.75,270,423.75Z" style="fill: rgb(0, 255, 136); transform-origin: 283.596px 421.551px;" id="elpkj14ipbk8" class="animable"></path><g id="el3zmwod0vfdu"><path d="M270,423.75l11,1.91s3.79-3.41,5.53-2.84c1.22.41,1.32,1.72,4.75,2s5.24.81,5.87-.78c.35-.91-1.65-2.07-1.65-2.07A8.28,8.28,0,0,1,289,419c-2.63-3.26-9.65-.69-12,1.24S270,423.75,270,423.75Z" style="opacity: 0.2; isolation: isolate; transform-origin: 283.596px 421.551px;" class="animable"></path></g></g><g id="freepik--Character--inject-130" class="animable animator-active" style="transform-origin: 189.724px 321.287px;"><g id="freepik--group--inject-130" class="animable" style="transform-origin: 189.724px 321.287px;"><path d="M268,268.4c.52-1.18,18.17-5.65,18.17-5.65s1.37.41,1.43.81-1.08,1.13-1.08,1.13S266.55,271.57,268,268.4Z" style="fill: rgb(38, 50, 56); transform-origin: 277.763px 265.992px;" id="elwi8p1blclr" class="animable"></path><path d="M295.73,259.63a8.52,8.52,0,0,1-3.9,4.23,9.26,9.26,0,0,1-5.35.83,1.35,1.35,0,0,0-.35-1.94s2-3.63,4.75-2.5a4.49,4.49,0,0,0,.87.26A5,5,0,0,0,295.73,259.63Z" style="fill: rgb(0, 255, 136); transform-origin: 290.93px 262.207px;" id="elaa0ezuj0v9k" class="animable"></path><path d="M275,265.49s-2.89,12-5.38,13.2a6.82,6.82,0,0,1-4.49.58s-.55.72-1.51,1.9c-4.33,5.33-16.93,20-24.34,20.05-9.06,0-28.26-5-28.26-5L218.54,285s13.89,6.59,17.21,7.12,24.95-16,24.95-16,3.91-10.68,4.44-10.62c.29,0,3.22,0,5.81,0Z" style="fill: rgb(228, 137, 123); transform-origin: 243.01px 283.355px;" id="elv12tjyv3by" class="animable"></path><path d="M233.19,288.82l-11.42,12.29-2.61-.29L203,299.05l6.11-9.55,6.21-13.64C224.52,282.47,233.19,288.82,233.19,288.82Z" style="fill: rgb(38, 50, 56); transform-origin: 218.095px 288.485px;" id="elbfg0dh5a81g" class="animable"></path><g id="eln8k721oyp1d"><path d="M221.54,301.24l-17.79-1.95,6.75-10.53A110.61,110.61,0,0,0,221.54,301.24Z" style="opacity: 0.2; isolation: isolate; transform-origin: 212.645px 295px;" class="animable"></path></g><polygon points="159.51 403.14 172.43 404.58 184.34 405.9 183.14 395.83 183.14 395.8 183.13 395.81 182.27 395.8 172.92 395.7 163.34 395.61 159.51 403.14" style="fill: rgb(228, 137, 123); transform-origin: 171.925px 400.755px;" id="el4mceilkmmro" class="animable"></polygon><g id="elkvq38bisrte"><polygon points="172.43 404.58 184.34 405.9 183.14 395.83 183.13 395.81 182.27 395.8 172.92 395.69 172.92 395.7 172.43 404.58" style="opacity: 0.2; isolation: isolate; transform-origin: 178.385px 400.795px;" class="animable"></polygon></g><polygon points="177.82 391.92 178.72 409 174.34 408.44 174.25 391.44 177.82 391.92" style="fill: rgb(38, 50, 56); transform-origin: 176.485px 400.22px;" id="el66ot8hetufm" class="animable"></polygon><path d="M160.8,403.42l6.49-8.09a.75.75,0,0,0,0-.94l-4.88-6.07a1.27,1.27,0,0,0-2,0c-2.06,2.66-3.42,4.69-6.06,8-1.62,2-6.73,8-9,10.77s.23,5.37,1.4,4.43c5.24-4.24,9.89-6.86,12.68-7.32A2,2,0,0,0,160.8,403.42Z" style="fill: rgb(38, 50, 56); transform-origin: 155.943px 399.774px;" id="el01q89yihvw41" class="animable"></path><g id="elcxl51sm2xh"><path d="M160.8,403.42l6.49-8.09a.75.75,0,0,0,0-.94l-4.88-6.07a1.27,1.27,0,0,0-2,0c-2.06,2.66-3.42,4.69-6.06,8-1.62,2-6.73,8-9,10.77s.23,5.37,1.4,4.43c5.24-4.24,9.89-6.86,12.68-7.32A2,2,0,0,0,160.8,403.42Z" style="opacity: 0.2; isolation: isolate; transform-origin: 155.943px 399.774px;" class="animable"></path></g><path d="M174.51,329.19l2.3,31.13s2.32,2.25,5.56,5.59c8.34,8.55,22.78,24.27,20,27.79-3.8,4.9-16.47,3.73-16.47,3.73l-4.33,13-1,2.94.93.24a111.84,111.84,0,0,0,20.47,3c12.41.55,26.11-1.66,28.76-13.43,5.06-22.42-16.68-50.1-27-60-5.94-5.69-4.36-14-4.36-14Z" style="fill: rgb(0, 255, 136); transform-origin: 202.996px 372.933px;" id="eldu0blkh8lpd" class="animable"></path><g id="el1ws6drndsha"><path d="M181.57,413.62a111.84,111.84,0,0,0,20.47,3A33.28,33.28,0,0,0,216.44,404c10.48-17.41-21.56-49.67-21.56-49.67v-7.55l-12.31,7.55-.2,11.55c8.34,8.55,22.78,24.27,20,27.79-3.8,4.9-16.47,3.73-16.47,3.73l-4.33,13Z" style="opacity: 0.2; isolation: isolate; transform-origin: 200.058px 381.7px;" class="animable"></path></g><path d="M159.51,403.14a.2.2,0,0,1,.23,0,.2.2,0,0,1,.1.2c0,.36-.45,3.57-1.42,4a.61.61,0,0,1-.66-.08,1.22,1.22,0,0,1-.58-1,2.57,2.57,0,0,1,.69-1.55A10,10,0,0,1,159.51,403.14Zm-.14.63a4.15,4.15,0,0,0-1.79,2.47.88.88,0,0,0,.4.67c.13.09.23.09.27,0a.55.55,0,0,0,.2-.17A8.22,8.22,0,0,0,159.37,403.77Z" style="fill: rgb(0, 255, 136); transform-origin: 158.511px 405.253px;" id="el6xej8fqzi78" class="animable"></path><path d="M159.51,403.07a.2.2,0,0,1,.21,0c.08.08,1.87,1.78,1.88,3.05a1.11,1.11,0,0,1-.33.83.68.68,0,0,1-.83.18c-.81-.43-1.21-2.94-1-3.92l.06-.08A.18.18,0,0,1,159.51,403.07Zm1.74,3.14a4.85,4.85,0,0,0-1.45-2.46c0,1.11.39,2.84.9,3.11,0,0,.18.1.34-.1l.06-.08A.67.67,0,0,0,161.25,406.21Z" style="fill: rgb(0, 255, 136); transform-origin: 160.493px 405.121px;" id="eljv6fja87en" class="animable"></path><polygon points="119.41 409.13 132.32 410.58 144.23 411.9 143.03 401.83 143.03 401.8 143.02 401.8 142.16 401.79 132.81 401.69 123.24 401.61 119.41 409.13" style="fill: rgb(228, 137, 123); transform-origin: 131.82px 406.755px;" id="ellhodqgaz4bo" class="animable"></polygon><path d="M120.7,409.42l6.49-8.1a.77.77,0,0,0,0-.94l-4.88-6.07a1.26,1.26,0,0,0-1.77-.17.9.9,0,0,0-.19.2c-2.06,2.65-3.43,4.69-6.07,8-1.62,2-6.73,8-9,10.76s.23,5.38,1.4,4.44c5.23-4.24,9.88-6.86,12.68-7.33A2.12,2.12,0,0,0,120.7,409.42Z" style="fill: rgb(38, 50, 56); transform-origin: 115.855px 405.794px;" id="elyeejdw3iato" class="animable"></path><path d="M119.41,409.13a.21.21,0,0,1,.23,0,.18.18,0,0,1,.09.2c0,.36-.44,3.57-1.41,4a.61.61,0,0,1-.66-.09,1.19,1.19,0,0,1-.59-1,2.57,2.57,0,0,1,.69-1.55A10.55,10.55,0,0,1,119.41,409.13Zm-.15.64a4.11,4.11,0,0,0-1.78,2.46.82.82,0,0,0,.39.67c.14.1.24.09.27.05a.44.44,0,0,0,.21-.17A8.41,8.41,0,0,0,119.26,409.77Z" style="fill: rgb(0, 255, 136); transform-origin: 118.402px 411.242px;" id="elu3ao8ag866f" class="animable"></path><path d="M119.41,409.06a.21.21,0,0,1,.2,0c.09.08,1.88,1.78,1.88,3.06a1.05,1.05,0,0,1-.33.83.65.65,0,0,1-.82.17c-.81-.42-1.21-2.93-1-3.92l.06-.07A.22.22,0,0,1,119.41,409.06Zm1.73,3.15a4.77,4.77,0,0,0-1.45-2.46c0,1.1.4,2.84.9,3.1,0,0,.18.1.34-.1l.06-.08A.64.64,0,0,0,121.14,412.21Z" style="fill: rgb(0, 255, 136); transform-origin: 120.388px 411.116px;" id="elj8vqc4uqt9n" class="animable"></path><g id="elhjr9omwbkto"><polygon points="132.32 410.58 144.23 411.9 143.03 401.83 143.02 401.8 142.16 401.79 132.81 401.69 132.81 401.69 132.32 410.58" style="opacity: 0.2; isolation: isolate; transform-origin: 138.275px 406.795px;" class="animable"></polygon></g><path d="M183.27,326.93c2.67,12.29,29.67,70.36,12.62,85.81-12.53,11.34-59.26.64-59.26.64l-.72-14.16s36.77,1.21,40.64-3.05-18.83-36.39-22-45.15c-5.59-15.55,2.93-24.73,2.93-24.73Z" style="fill: rgb(0, 255, 136); transform-origin: 168.705px 372.121px;" id="elb89rhbwzts7" class="animable"></path><polygon points="137.71 397.92 138.62 415 134.24 414.44 134.14 397.43 137.71 397.92" style="fill: rgb(38, 50, 56); transform-origin: 136.38px 406.215px;" id="eljq04kxvc53h" class="animable"></polygon><path d="M217.09,277.81C200,308.55,200,334,200,334l-47.87.35s.83-19.1,3.25-30.31a112.81,112.81,0,0,1,9.43-27.54c4.39-8.59,8.16-12.13,8.16-12.13,2-.79,10.51-.07,16.56,1.6,8.46,2.33,19,4.17,23.67,7.5C218.24,277.06,217.09,277.81,217.09,277.81Z" style="fill: rgb(38, 50, 56); transform-origin: 184.666px 299.2px;" id="eltjaighr0b2b" class="animable"></path><path d="M205.09,282.32c-4.24,1.59-.56,6-1.54,8s-8.86,6.62-6.67,8.59,2.78,2.57,2.05,6.53,1.14-.39,1.87-3.56,3-.56,4.29-2.9.57-5.15,3-5.38,1.17-5.17,1.57-6.95S207.08,281.57,205.09,282.32Z" style="fill: rgb(0, 255, 136); transform-origin: 203.097px 294.616px;" id="el0h1bdj19nz4" class="animable"></path><path d="M165.84,316.21c2.7-2.23,6.12-2,7.17,0s4.73,7.12,5.6,5.73,2.17-.19,1.52,1.59-2,3,0,4.15.93,3.56-1.34,3.17-2.8,2.77-4.2,2.17a14.24,14.24,0,0,0-6.94-1.58c-3.21.2-7.59,1.58-6.19-1s3.15-5.33.7-6-.87-3.07,1.75-2.08S164.33,317.45,165.84,316.21Z" style="fill: rgb(0, 255, 136); transform-origin: 171.062px 323.859px;" id="el7w56bn4o8xy" class="animable"></path><g id="el2ci386qcgqb"><path d="M173,289.44c-4.47,13.84-13,15-17.59,14.63a112.81,112.81,0,0,1,9.43-27.54C171,278.21,175.43,281.89,173,289.44Z" style="opacity: 0.2; isolation: isolate; transform-origin: 164.544px 290.327px;" class="animable"></path></g><path d="M155.62,277.58s-12.93,13.91-15.18,15.49-9.28-4.75-9.28-4.75l-7.32,4.75s6.71,7.52,13.42,10.66S162.53,287,162.53,287Z" style="fill: rgb(228, 137, 123); transform-origin: 143.185px 290.823px;" id="el03eu7q5fziuz" class="animable"></path><path d="M173,264.4c5.95-1.54-.5,24.81-.5,24.81l-14.62,10.48L146,285.25S158.93,268,173,264.4Z" style="fill: rgb(38, 50, 56); transform-origin: 160.76px 282.013px;" id="elt0rc4lythdn" class="animable"></path><path d="M121.4,265.34c6.81.92-4.22,6.2,0,9.22s20,11,7.65,20.19-38.24,6.9-44.05-5.53S93.44,261.54,121.4,265.34Z" style="fill: rgb(38, 50, 56); transform-origin: 108.7px 282.552px;" id="eljqm067uq53" class="animable"></path><g id="eli14uerl5b9r"><path d="M121.4,265.34c6.81.92-4.22,6.2,0,9.22s20,11,7.65,20.19-38.24,6.9-44.05-5.53S93.44,261.54,121.4,265.34Z" style="fill: rgb(255, 255, 255); opacity: 0.4; transform-origin: 108.7px 282.552px;" class="animable"></path></g><path d="M105.43,269.23c4.66-1.18,6.13-1,6.92,1.59s1.39,3.88-1.77,4.43-7.72,2.41-7.52,0-3.56-.07-2.18-3S102.3,270,105.43,269.23Z" style="fill: rgb(255, 255, 255); transform-origin: 106.778px 272.493px;" id="elz0l4tsla4n" class="animable"></path><path d="M115.52,285.12c-3.1-2.11-5.47-4-2.54-5.1s4.72-.65,6.69-.46,3.76-.14,5.15,3,.39,6.44-3.37,6.08S117.27,286.31,115.52,285.12Z" style="fill: rgb(0, 255, 136); transform-origin: 118.532px 283.987px;" id="elwpu0zjhte0n" class="animable"></path><path d="M93.56,288.66c.46-2.94,1.39-3.8,4.55-4.67s8,1.38,8.67,2.33,5.77,1.74,3.6,3.92-3.56,4.11-7.32,3.24S92.77,293.8,93.56,288.66Z" style="fill: rgb(0, 255, 136); transform-origin: 102.204px 288.744px;" id="elz54k1wm4wx" class="animable"></path><path d="M91.78,277.07c2.7-2.35,3.37-4.15,5.54-1.82s2.57,5.49,0,5.89-6.33,4.21-7.12,1.41S88.73,279.73,91.78,277.07Z" style="fill: rgb(0, 255, 136); transform-origin: 94.315px 278.867px;" id="els6sx4x01qoa" class="animable"></path><path d="M116.9,293.7c-3.26-2.86-3-4.25,0-4.05s7.86.08,5.81,2.41S120.86,297.15,116.9,293.7Z" style="fill: rgb(0, 255, 136); transform-origin: 118.876px 292.479px;" id="elrsy33potnvd" class="animable"></path><path d="M105,281.54c-1.83-.07-3-2.18,0-2.67S110.38,281.73,105,281.54Z" style="fill: rgb(0, 255, 136); transform-origin: 105.683px 280.184px;" id="el781yz7y7lyt" class="animable"></path><g id="el6dq1d4gb0o3"><path d="M105,281.54c-1.83-.07-3-2.18,0-2.67S110.38,281.73,105,281.54Z" style="fill: rgb(255, 255, 255); opacity: 0.2; transform-origin: 105.683px 280.184px;" class="animable"></path></g><g id="elm4gvq2736e"><path d="M93.56,288.66c.46-2.94,1.39-3.8,4.55-4.67s8,1.38,8.67,2.33,5.77,1.74,3.6,3.92-3.56,4.11-7.32,3.24S92.77,293.8,93.56,288.66Z" style="fill: rgb(255, 255, 255); opacity: 0.4; transform-origin: 102.204px 288.744px;" class="animable"></path></g><g id="ele97jqmwijqi"><path d="M116.9,293.7c-3.26-2.86-3-4.25,0-4.05s7.86.08,5.81,2.41S120.86,297.15,116.9,293.7Z" style="opacity: 0.2; isolation: isolate; transform-origin: 118.876px 292.479px;" class="animable"></path></g><g id="elaf3gtt75eeq"><path d="M91.78,277.07c2.7-2.35,3.37-4.15,5.54-1.82s2.57,5.49,0,5.89-6.33,4.21-7.12,1.41S88.73,279.73,91.78,277.07Z" style="fill: rgb(255, 255, 255); opacity: 0.6; transform-origin: 94.315px 278.867px;" class="animable"></path></g><path d="M206.75,260.42a24.16,24.16,0,0,0-3.9,7.22,28,28,0,0,0-.85,2.78A15.72,15.72,0,0,1,187.58,266c5.19-2.45,6.76-6.06,7.28-8.31a7.13,7.13,0,0,0,.14-2v-.06l.3.1Z" style="fill: rgb(228, 137, 123); transform-origin: 197.165px 263.186px;" id="elpa0fpnuzr3" class="animable"></path><g id="elcph9u7cht1k"><path d="M206.75,260.42a24.16,24.16,0,0,0-3.9,7.22c-5.79-2.27-6.32-7.88-6.8-10.67a1.54,1.54,0,0,0-1.3-1.35l.4.06.23,0Z" style="opacity: 0.2; isolation: isolate; transform-origin: 200.75px 261.63px;" class="animable"></path></g><path d="M185.23,233.76s-7.2-4.69-9.18,2.83,3.17,9.44,3.17,9.44-1.69-9.45,6-9.44Z" style="fill: rgb(38, 50, 56); transform-origin: 180.413px 239.173px;" id="el4cxy787x6k1" class="animable"></path><path d="M214.44,233.32s4.47,8.72,0,15S203,233.86,203,233.86Z" style="fill: rgb(38, 50, 56); transform-origin: 209.713px 241.412px;" id="el345sewd4qk9" class="animable"></path><g id="elfgmdwpplv5s"><path d="M214.44,233.32s4.47,8.72,0,15S203,233.86,203,233.86Z" style="fill: rgb(255, 255, 255); opacity: 0.2; transform-origin: 209.713px 241.412px;" class="animable"></path></g><path d="M199.2,262.13a13.4,13.4,0,0,0,1.07.86,10.64,10.64,0,0,0,12.93,0,11.85,11.85,0,0,0,4.66-7.42,9.9,9.9,0,0,0,.18-1.25,26.07,26.07,0,0,0,.07-2.69c-.2-7.65-3.52-17.56-11.27-19.37a11.59,11.59,0,0,0-14,13.93C194.53,253.81,195.24,258.61,199.2,262.13Z" style="fill: rgb(228, 137, 123); transform-origin: 205.324px 248.558px;" id="elk6oh76p2z6p" class="animable"></path><path d="M205.92,246.52c.06.68.55,1.18,1,1.1s.72-.68.62-1.36-.56-1.17-1-1.1S205.82,245.83,205.92,246.52Z" style="fill: rgb(38, 50, 56); transform-origin: 206.73px 246.391px;" id="elbm74tw41cz" class="animable"></path><path d="M213.61,245.31c.06.68.56,1.17,1,1.1s.71-.69.61-1.36-.56-1.18-1-1.11S213.51,244.66,213.61,245.31Z" style="fill: rgb(38, 50, 56); transform-origin: 214.415px 245.175px;" id="elkwte9r2nf9g" class="animable"></path><path d="M211.22,246a24.63,24.63,0,0,0,4.17,5.3,4,4,0,0,1-3.17,1.13Z" style="fill: rgb(222, 87, 83); transform-origin: 213.305px 249.223px;" id="elvtosii8s9wk" class="animable"></path><path d="M203.14,244.41a.45.45,0,0,0,.37-.22,3.25,3.25,0,0,1,2.34-1.74.41.41,0,0,0,.37-.44.4.4,0,0,0-.44-.36h0a4,4,0,0,0-3,2.16.39.39,0,0,0,.15.54h0A.67.67,0,0,0,203.14,244.41Z" style="fill: rgb(38, 50, 56); transform-origin: 204.474px 243.029px;" id="elb0fr4meg9wj" class="animable"></path><path d="M216.5,242.13a.4.4,0,0,0,.24,0,.41.41,0,0,0,.11-.56h0a4,4,0,0,0-3.23-1.79.4.4,0,0,0-.39.41h0a.42.42,0,0,0,.42.39h0a3.24,3.24,0,0,1,2.53,1.46A.44.44,0,0,0,216.5,242.13Z" style="fill: rgb(38, 50, 56); transform-origin: 215.073px 240.964px;" id="el23kmlefqdez" class="animable"></path><path d="M195.59,251.64c-.71.37.81,6.93.81,6.93s-3.53-1.05-6.26-6.2c-5.39-10.16-4.1-12.93-1.71-15.13,4.45-4.09,12.25.34,12.25.34-2.36,0-4.08,2.46-2.78,4.49,1.82,2.82,1.06,8-.9,10.34C197,252.41,196.65,251.09,195.59,251.64Z" style="fill: rgb(38, 50, 56); transform-origin: 193.523px 247.038px;" id="elfedrzpwosoo" class="animable"></path><path d="M211.67,256.16h0a6.23,6.23,0,0,1-5.64-1,.22.22,0,0,1,0-.31.21.21,0,0,1,.29,0h0a5.91,5.91,0,0,0,5.24.89.21.21,0,0,1,.27.13v0a.2.2,0,0,1-.13.26Z" style="fill: rgb(38, 50, 56); transform-origin: 208.904px 255.617px;" id="elsqtzs55l3s" class="animable"></path><path d="M200.68,237.58s9,.34,12.91-1a3.6,3.6,0,0,0,1.48-2.55c.32-3.69-5.65-9.77-15.21-9.39-14.39.56-20.67,15.62-11.59,23.92C188.27,248.56,189.17,237.19,200.68,237.58Z" style="fill: rgb(38, 50, 56); transform-origin: 199.558px 236.591px;" id="el7zvmbi8l8dw" class="animable"></path><g id="el3swehxg236h"><path d="M195.59,251.64c-.71.37.81,6.93.81,6.93s-3.53-1.05-6.26-6.2c-5.39-10.16-4.1-12.93-1.71-15.13,4.45-4.09,12.25.34,12.25.34-2.36,0-4.08,2.46-2.78,4.49,1.82,2.82,1.06,8-.9,10.34C197,252.41,196.65,251.09,195.59,251.64Z" style="fill: rgb(255, 255, 255); opacity: 0.2; transform-origin: 193.523px 247.038px;" class="animable"></path></g><path d="M190.31,253.62a8,8,0,0,0,5.19,3.3c2.78.47,3.88-2.1,2.86-4.57-.92-2.2-3.48-5.16-6.16-4.47S188.83,251.46,190.31,253.62Z" style="fill: rgb(228, 137, 123); transform-origin: 194.14px 252.377px;" id="elto790az4jon" class="animable"></path><path d="M210.6,253.48s-3.89-1.75-5.86-1.11-5,8-4.06,10.92,8.08,4.69,11.77,1.89,3.28-11,2-11.57a5.37,5.37,0,0,0-3.2,0v.86s2.22-1.19,2.81.33.46,6.79-1.78,6.92-1.65-3.15-1.65-3.15l-1.7-.25s.26,3.2-2.68,3.07-3.35-4.83-1.22-6.92,5.14-.14,5.14-.14Z" style="fill: rgb(38, 50, 56); transform-origin: 207.933px 259.408px;" id="ell4a7lnv5r5t" class="animable"></path><g id="elf4nqdozjhm"><path d="M295.73,259.63a8.52,8.52,0,0,1-3.9,4.23,5.27,5.27,0,0,0,.5-1.21c.2-.94-3.33-.44-1.4-1.27a1.34,1.34,0,0,0,.82-.87A5,5,0,0,0,295.73,259.63Z" style="fill: rgb(255, 255, 255); opacity: 0.3; isolation: isolate; transform-origin: 293.041px 261.745px;" class="animable"></path></g></g></g><defs>     <filter id="active" height="200%">         <feMorphology in="SourceAlpha" result="DILATED" operator="dilate" radius="2"></feMorphology>                <feFlood flood-color="#32DFEC" flood-opacity="1" result="PINK"></feFlood>        <feComposite in="PINK" in2="DILATED" operator="in" result="OUTLINE"></feComposite>        <feMerge>            <feMergeNode in="OUTLINE"></feMergeNode>            <feMergeNode in="SourceGraphic"></feMergeNode>        </feMerge>    </filter>    <filter id="hover" height="200%">        <feMorphology in="SourceAlpha" result="DILATED" operator="dilate" radius="2"></feMorphology>                <feFlood flood-color="#ff0000" flood-opacity="0.5" result="PINK"></feFlood>        <feComposite in="PINK" in2="DILATED" operator="in" result="OUTLINE"></feComposite>        <feMerge>            <feMergeNode in="OUTLINE"></feMergeNode>            <feMergeNode in="SourceGraphic"></feMergeNode>        </feMerge>            <feColorMatrix type="matrix" values="0   0   0   0   0                0   1   0   0   0                0   0   0   0   0                0   0   0   1   0 "></feColorMatrix>    </filter></defs></svg>